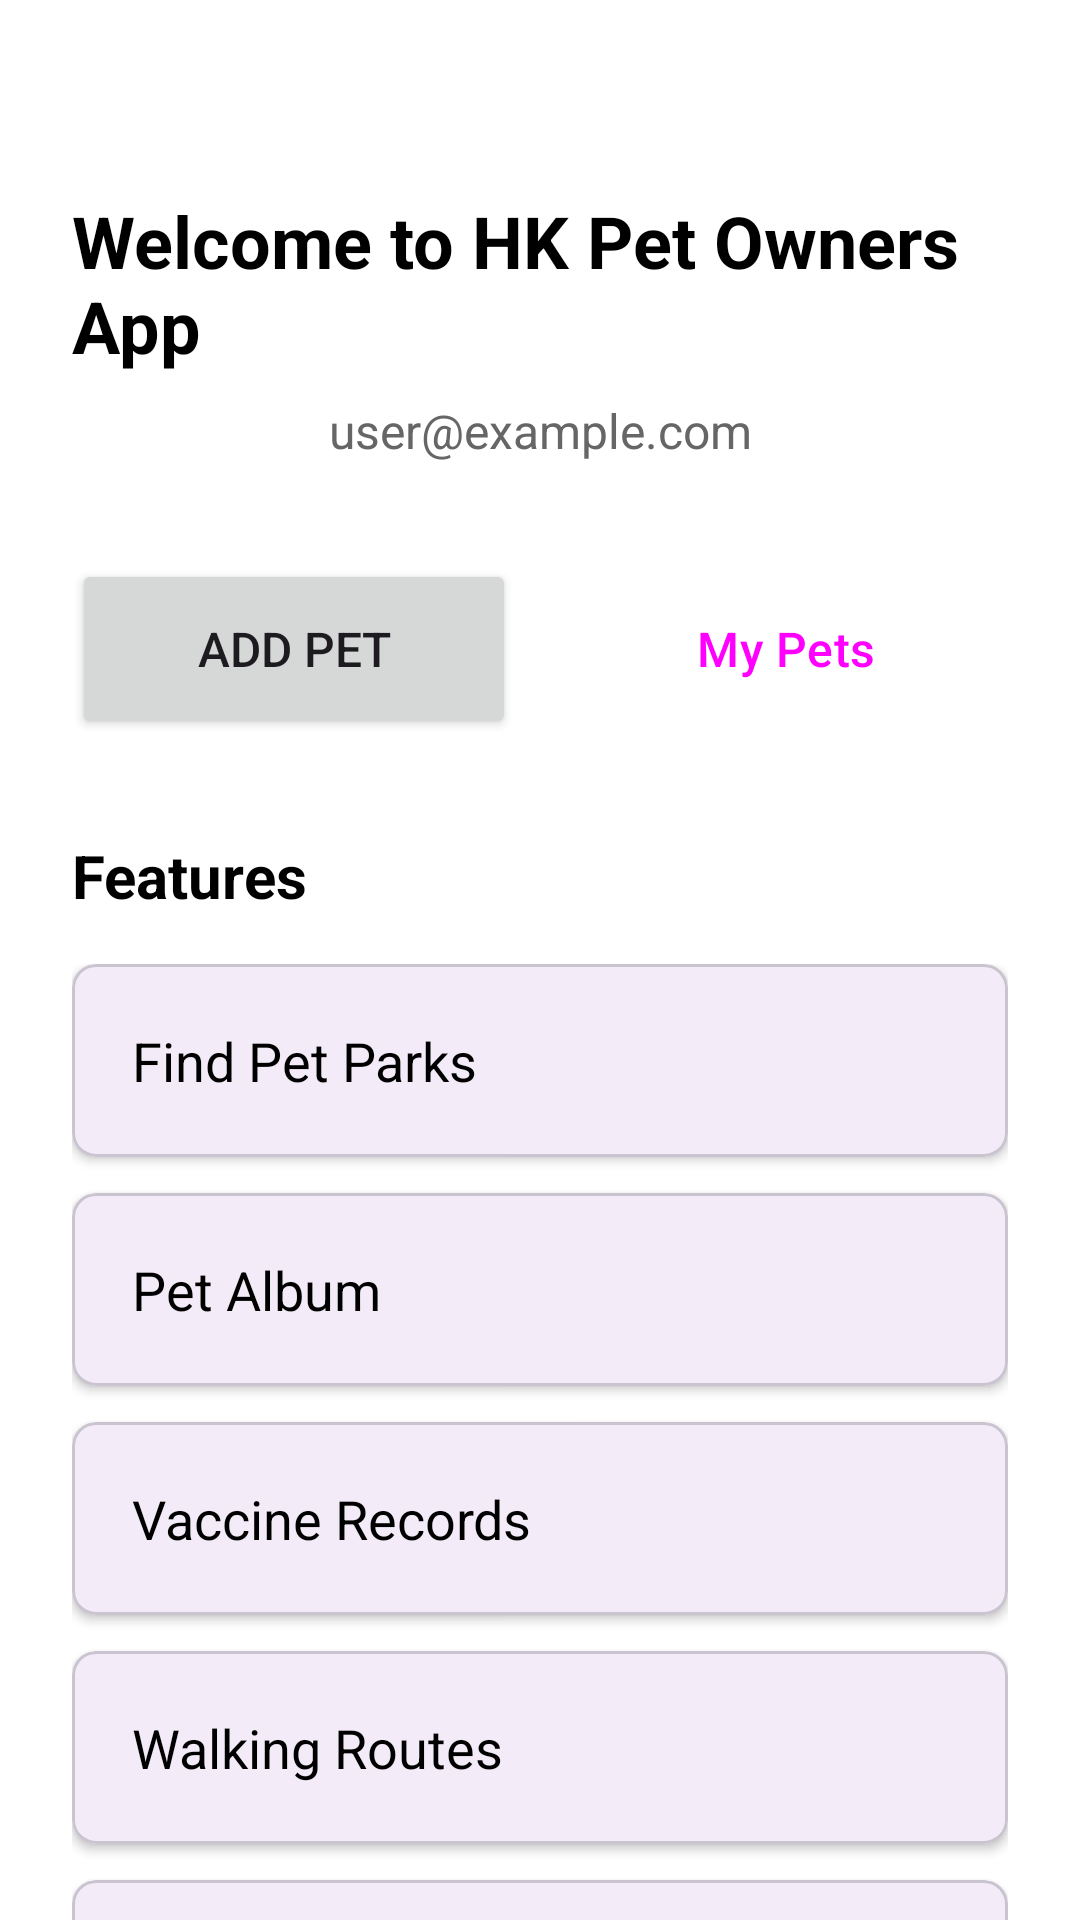

Layout XML and referenced resources for this Android screen:
<!-- AndroidManifest.xml: application theme Theme.HongKongPetOwnersApp -->
<!-- res/layout/fragment_second.xml -->
<?xml version="1.0" encoding="utf-8"?>
<androidx.core.widget.NestedScrollView xmlns:android="http://schemas.android.com/apk/res/android"
    xmlns:app="http://schemas.android.com/apk/res-auto"
    xmlns:tools="http://schemas.android.com/tools"
    android:layout_width="match_parent"
    android:layout_height="match_parent"
    android:background="@color/white"
    tools:context=".SecondFragment">

    <androidx.constraintlayout.widget.ConstraintLayout
        android:layout_width="match_parent"
        android:layout_height="match_parent"
        android:padding="24dp">

        <TextView
            android:id="@+id/text_welcome"
            android:layout_width="wrap_content"
            android:layout_height="wrap_content"
            android:text="@string/welcome_message"
            android:textSize="24sp"
            android:textStyle="bold"
            android:textColor="@color/black"
            android:layout_marginTop="40dp"
            app:layout_constraintTop_toTopOf="parent"
            app:layout_constraintStart_toStartOf="parent"
            app:layout_constraintEnd_toEndOf="parent" />

        <TextView
            android:id="@+id/text_user_email"
            android:layout_width="wrap_content"
            android:layout_height="wrap_content"
            android:text="user@example.com"
            android:textSize="16sp"
            android:textColor="#666666"
            android:layout_marginTop="8dp"
            app:layout_constraintTop_toBottomOf="@id/text_welcome"
            app:layout_constraintStart_toStartOf="parent"
            app:layout_constraintEnd_toEndOf="parent" />

        <TextView
            android:id="@+id/text_verification_status"
            android:layout_width="wrap_content"
            android:layout_height="wrap_content"
            android:text="@string/email_not_verified"
            android:textSize="14sp"
            android:textColor="@color/design_default_color_error"
            android:layout_marginTop="4dp"
            android:visibility="gone"
            app:layout_constraintTop_toBottomOf="@id/text_user_email"
            app:layout_constraintStart_toStartOf="parent"
            app:layout_constraintEnd_toEndOf="parent" />

        <Button
            android:id="@+id/button_verify_email"
            android:layout_width="wrap_content"
            android:layout_height="wrap_content"
            android:text="@string/verify_email_button"
            android:textSize="14sp"
            android:visibility="gone"
            style="@style/Widget.MaterialComponents.Button.TextButton"
            app:layout_constraintTop_toBottomOf="@id/text_verification_status"
            app:layout_constraintStart_toStartOf="parent"
            app:layout_constraintEnd_toEndOf="parent" />

        
        <LinearLayout
            android:id="@+id/layout_pet_buttons"
            android:layout_width="match_parent"
            android:layout_height="wrap_content"
            android:layout_marginTop="32dp"
            android:orientation="horizontal"
            app:layout_constraintTop_toBottomOf="@id/button_verify_email"
            app:layout_constraintStart_toStartOf="parent"
            app:layout_constraintEnd_toEndOf="parent">

            
            <Button
                android:id="@+id/button_add_my_pet"
                android:layout_width="0dp"
                android:layout_height="60dp"
                android:layout_weight="1"
                android:layout_marginEnd="8dp"
                android:text="@string/add_pet_short"
                android:textSize="16sp"
                app:icon="@android:drawable/ic_input_add"
                app:iconGravity="textStart"
                app:cornerRadius="12dp" />

            
            <Button
                android:id="@+id/button_my_pets"
                android:layout_width="0dp"
                android:layout_height="60dp"
                android:layout_weight="1"
                android:layout_marginStart="8dp"
                android:text="@string/my_pets"
                android:textSize="16sp"
                app:icon="@android:drawable/ic_menu_agenda"
                app:iconGravity="textStart"
                style="?attr/materialButtonOutlinedStyle"
                app:cornerRadius="12dp" />

        </LinearLayout>

        <TextView
            android:id="@+id/text_features_title"
            android:layout_width="wrap_content"
            android:layout_height="wrap_content"
            android:text="@string/main_features"
            android:textSize="20sp"
            android:textStyle="bold"
            android:textColor="@color/black"
            android:layout_marginTop="32dp"
            app:layout_constraintTop_toBottomOf="@id/layout_pet_buttons"
            app:layout_constraintStart_toStartOf="parent" />

        <LinearLayout
            android:id="@+id/layout_features"
            android:layout_width="match_parent"
            android:layout_height="wrap_content"
            android:orientation="vertical"
            android:layout_marginTop="16dp"
            app:layout_constraintTop_toBottomOf="@id/text_features_title"
            app:layout_constraintStart_toStartOf="parent"
            app:layout_constraintEnd_toEndOf="parent">

            <com.google.android.material.card.MaterialCardView
                android:layout_width="match_parent"
                android:layout_height="wrap_content"
                android:layout_marginBottom="12dp"
                app:cardElevation="2dp"
                app:cardCornerRadius="8dp">

                <TextView
                    android:id="@+id/button_pet_parks"
                    android:layout_width="match_parent"
                    android:layout_height="wrap_content"
                    android:padding="20dp"
                    android:text="@string/pet_parks"
                    android:textSize="18sp"
                    android:textColor="@color/black"
                    android:background="?attr/selectableItemBackground" />
            </com.google.android.material.card.MaterialCardView>

            <com.google.android.material.card.MaterialCardView
                android:layout_width="match_parent"
                android:layout_height="wrap_content"
                android:layout_marginBottom="12dp"
                app:cardElevation="2dp"
                app:cardCornerRadius="8dp">

                <TextView
                    android:id="@+id/button_pet_album"
                    android:layout_width="match_parent"
                    android:layout_height="wrap_content"
                    android:padding="20dp"
                    android:text="@string/pet_album"
                    android:textSize="18sp"
                    android:textColor="@color/black"
                    android:background="?attr/selectableItemBackground" />
            </com.google.android.material.card.MaterialCardView>

            <com.google.android.material.card.MaterialCardView
                android:layout_width="match_parent"
                android:layout_height="wrap_content"
                android:layout_marginBottom="12dp"
                app:cardElevation="2dp"
                app:cardCornerRadius="8dp">

                <TextView
                    android:id="@+id/button_vaccine_records"
                    android:layout_width="match_parent"
                    android:layout_height="wrap_content"
                    android:padding="20dp"
                    android:text="@string/vaccine_records"
                    android:textSize="18sp"
                    android:textColor="@color/black"
                    android:background="?attr/selectableItemBackground" />
            </com.google.android.material.card.MaterialCardView>

            <com.google.android.material.card.MaterialCardView
                android:layout_width="match_parent"
                android:layout_height="wrap_content"
                android:layout_marginBottom="12dp"
                app:cardElevation="2dp"
                app:cardCornerRadius="8dp">

                <TextView
                    android:id="@+id/button_walking_routes"
                    android:layout_width="match_parent"
                    android:layout_height="wrap_content"
                    android:padding="20dp"
                    android:text="@string/walking_routes"
                    android:textSize="18sp"
                    android:textColor="@color/black"
                    android:background="?attr/selectableItemBackground" />
            </com.google.android.material.card.MaterialCardView>

            <com.google.android.material.card.MaterialCardView
                android:layout_width="match_parent"
                android:layout_height="wrap_content"
                android:layout_marginBottom="12dp"
                app:cardElevation="2dp"
                app:cardCornerRadius="8dp">

                <TextView
                    android:id="@+id/button_health_reminders"
                    android:layout_width="match_parent"
                    android:layout_height="wrap_content"
                    android:padding="20dp"
                    android:text="@string/health_reminders"
                    android:textSize="18sp"
                    android:textColor="@color/black"
                    android:background="?attr/selectableItemBackground" />
            </com.google.android.material.card.MaterialCardView>

            <com.google.android.material.card.MaterialCardView
                android:layout_width="match_parent"
                android:layout_height="wrap_content"
                app:cardElevation="2dp"
                app:cardCornerRadius="8dp">

                <TextView
                    android:id="@+id/button_pet_ai"
                    android:layout_width="match_parent"
                    android:layout_height="wrap_content"
                    android:padding="20dp"
                    android:text="@string/pet_ai_assistant"
                    android:textSize="18sp"
                    android:textColor="@color/black"
                    android:background="?attr/selectableItemBackground" />
            </com.google.android.material.card.MaterialCardView>

        </LinearLayout>

    </androidx.constraintlayout.widget.ConstraintLayout>
</androidx.core.widget.NestedScrollView>
<!-- resources referenced by this layout -->
<resources>
  <string name="add_pet_short">Add Pet</string>
  <string name="email_not_verified">Email not verified</string>
  <string name="health_reminders">Health Reminders</string>
  <string name="main_features">Features</string>
  <string name="my_pets">My Pets</string>
  <string name="pet_ai_assistant">Pet AI Assistant</string>
  <string name="pet_album">Pet Album</string>
  <string name="pet_parks">Find Pet Parks</string>
  <string name="vaccine_records">Vaccine Records</string>
  <string name="verify_email_button">Send Verification Email</string>
  <string name="walking_routes">Walking Routes</string>
  <string name="welcome_message">Welcome to HK Pet Owners App</string>
  <style name="Theme.HongKongPetOwnersApp" parent="Base.Theme.HongKongPetOwnersApp" />
  <style name="Base.Theme.HongKongPetOwnersApp" parent="Theme.Material3.DayNight.NoActionBar">
          
          
      </style>
  <!-- not gathered from this repository: default colours our renderer supplied (Android Studio template values) -->
  <color name="black">#FF000000</color>
  <color name="white">#FFFFFFFF</color>
</resources>
